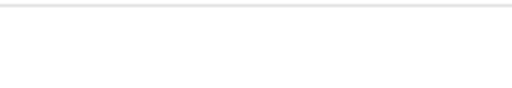
t = 0.00 s
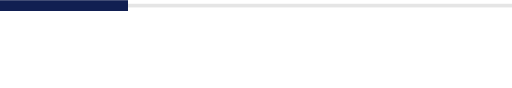
t = 0.38 s
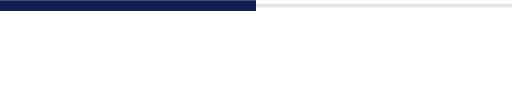
t = 0.75 s
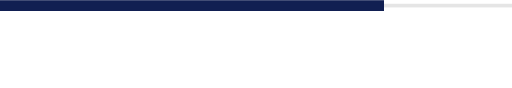
t = 1.13 s

The animated SVG that drew these frames (rendered in a browser with its animation timeline set to each time). Animation: 1 SMIL element (animate=1); one cycle of 1.50 s, repeats indefinitely.

<svg width="140" height="24" viewBox="0 0 140 24" fill="none" xmlns="http://www.w3.org/2000/svg">
<mask id="mask0" mask-type="alpha" maskUnits="userSpaceOnUse" x="0" y="0" width="140" height="3">
<rect width="140" height="3" fill="#E5E5E5"/>
</mask>
<g mask="url(#mask0)">
<rect y="1" width="140" height="1" fill="#E5E5E5"/>
<rect class="move" width="0" height="3" fill="#111F52"> 
    <animate attributeName="width" from="0" to="140" dur="1.5s" repeatCount="indefinite" />
</rect>
</g>
</svg>
